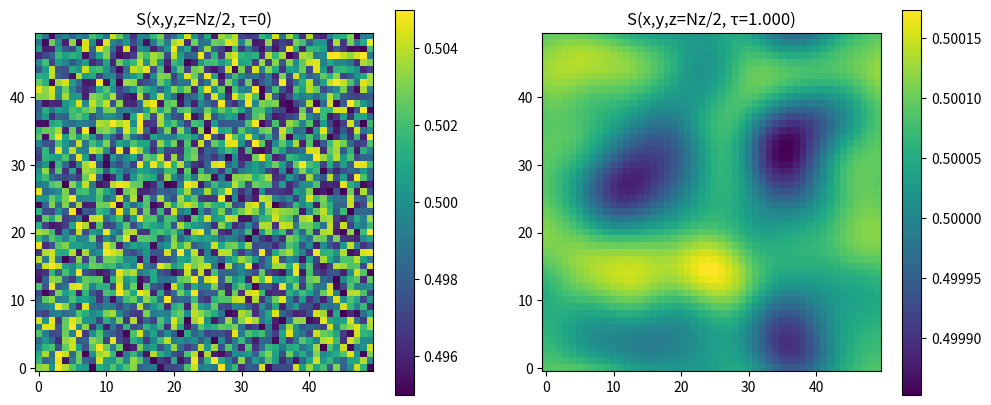

Write the Python code that produced this figure.
import numpy as np
import matplotlib.pyplot as plt

# Parameter
Nx, Ny, Nz = 50, 50, 50
Ntau = 200
dx = 0.1
dtau = 0.005
alpha = 0.1  # Diffusionskoeffizient
beta = 0.5   # Stärke des Potentialterms

# Initialisierung des Feldes: kleine Zufallsstörung um 0.5
S = np.zeros((Nx, Ny, Nz, Ntau))
S[..., 0] = 0.5 + 0.01 * (np.random.rand(Nx, Ny, Nz) - 0.5)

def laplacian(field):
    # Diskrete Laplace-Operator mit periodischen Randbedingungen
    return (
        np.roll(field, 1, axis=0) + np.roll(field, -1, axis=0) +
        np.roll(field, 1, axis=1) + np.roll(field, -1, axis=1) +
        np.roll(field, 1, axis=2) + np.roll(field, -1, axis=2) -
        6 * field
    ) / dx**2

def potential_derivative(s):
    # Beispielhaftes Potenzial: V(s) = s^2 (1-s)^2 → V'(s) = 2 s (1-s)(1-2 s)
    return 2 * s * (1 - s) * (1 - 2 * s)

# Zeitschleife: Euler Integration
for t in range(1, Ntau):
    S_prev = S[..., t-1]
    lap = laplacian(S_prev)
    V_prime = potential_derivative(S_prev)
    S_new = S_prev + dtau * (alpha * lap - beta * V_prime)
    # Grenzen auf [0,1] beschränken (optional)
    S_new = np.clip(S_new, 0, 1)
    S[..., t] = S_new

    if t % 20 == 0:
        mean_val = np.mean(S_new)
        std_val = np.std(S_new)
        min_val = np.min(S_new)
        max_val = np.max(S_new)
        print(f"τ = {t*dtau:.3f} | mean = {mean_val:.5f}, std = {std_val:.5f}, min = {min_val:.5f}, max = {max_val:.5f}")

# Visualisierung: Querschnitt in der Mitte bei Start und Ende
plt.figure(figsize=(12, 5))
plt.subplot(1, 2, 1)
plt.title("S(x,y,z=Nz/2, τ=0)")
plt.imshow(S[:, :, Nz//2, 0], cmap='viridis', origin='lower')
plt.colorbar()
plt.subplot(1, 2, 2)
plt.title(f"S(x,y,z=Nz/2, τ={Ntau*dtau:.3f})")
plt.imshow(S[:, :, Nz//2, -1], cmap='viridis', origin='lower')
plt.colorbar()
plt.show()
